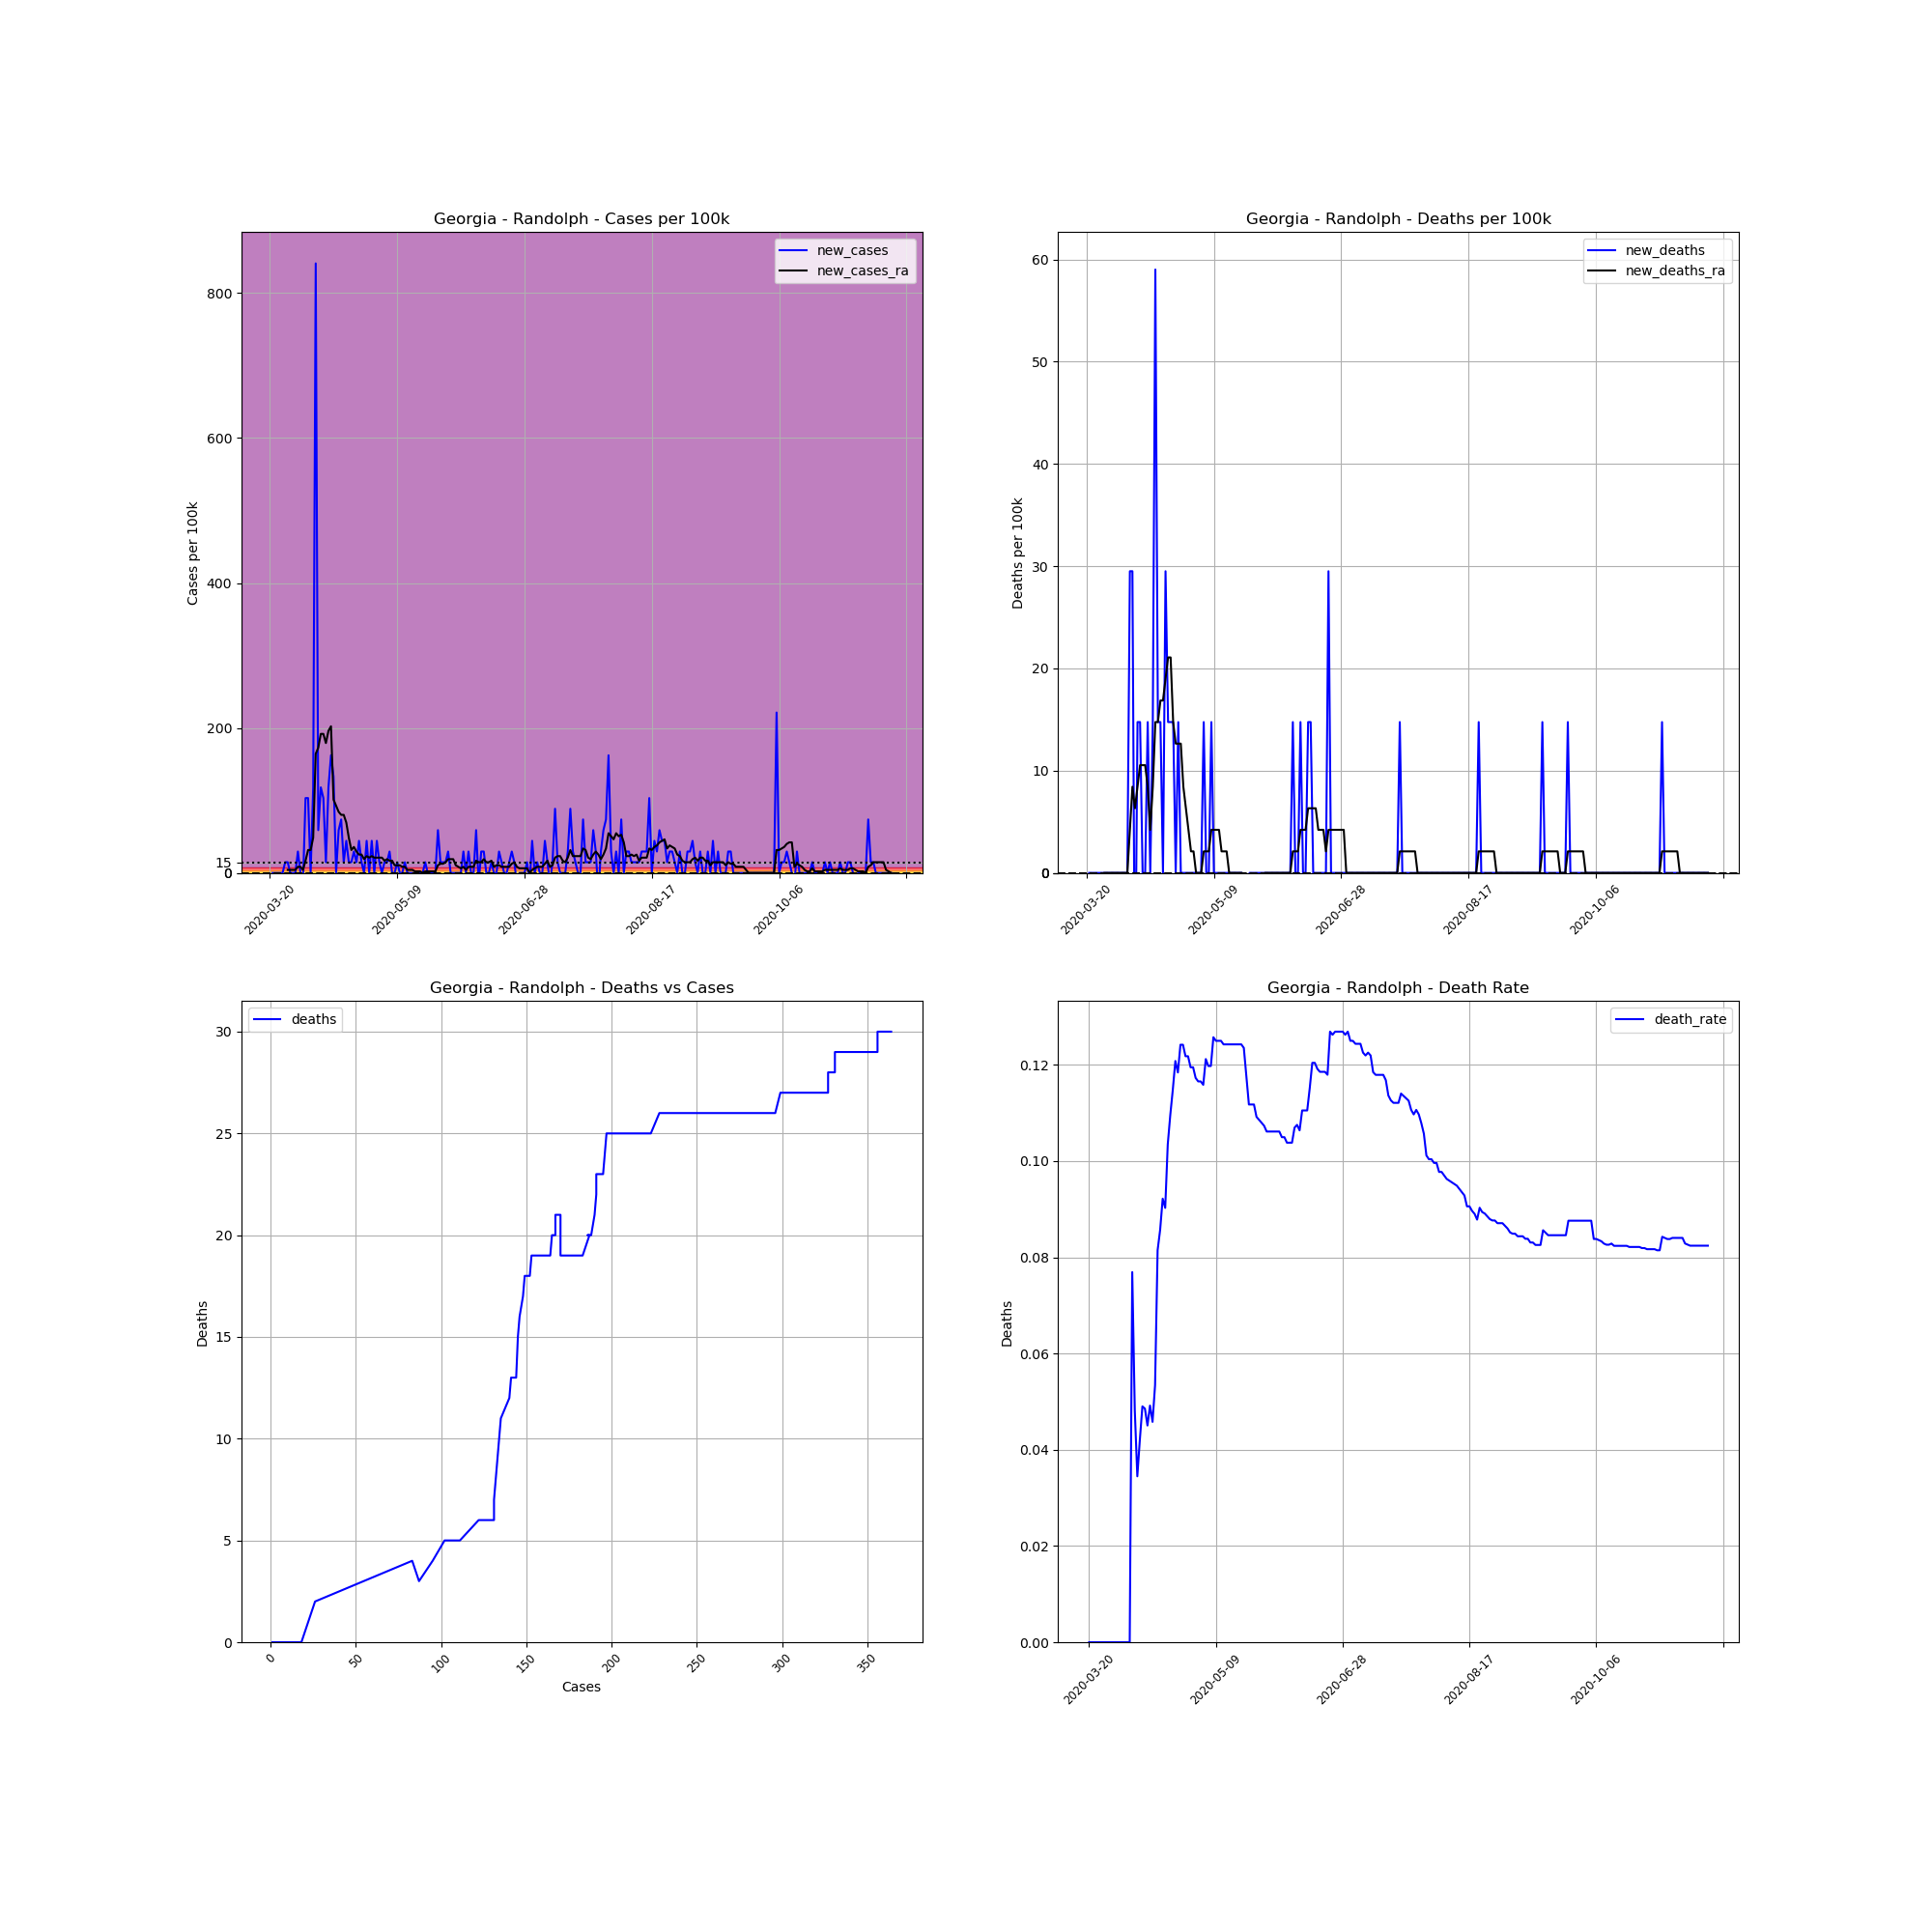

Values plotted in this chart, from the file beside it:
, date, county, state, fips, cases, deaths, COUNTY, STNAME, CTYNAME, POPESTIMATE2019, cases_per_100k, deaths_per_100k, death_rate, new_cases, new_deaths, new_cases_ra, new_deaths_ra
195691, 2020-03-20, Randolph, Georgia, 13243, 1, 0, 243, Georgia, Randolph, 6778, 14.75, 0.0, 0.0, , , , 
195692, 2020-03-21, Randolph, Georgia, 13243, 1, 0, 243, Georgia, Randolph, 6778, 14.75, 0.0, 0.0, 0.0, 0.0, , 
195693, 2020-03-22, Randolph, Georgia, 13243, 1, 0, 243, Georgia, Randolph, 6778, 14.75, 0.0, 0.0, 0.0, 0.0, , 
195694, 2020-03-23, Randolph, Georgia, 13243, 1, 0, 243, Georgia, Randolph, 6778, 14.75, 0.0, 0.0, 0.0, 0.0, , 
195695, 2020-03-24, Randolph, Georgia, 13243, 1, 0, 243, Georgia, Randolph, 6778, 14.75, 0.0, 0.0, 0.0, 0.0, , 
195696, 2020-03-25, Randolph, Georgia, 13243, 1, 0, 243, Georgia, Randolph, 6778, 14.75, 0.0, 0.0, 0.0, 0.0, , 
195697, 2020-03-26, Randolph, Georgia, 13243, 2, 0, 243, Georgia, Randolph, 6778, 29.51, 0.0, 0.0, 14.75, 0.0, , 
195698, 2020-03-27, Randolph, Georgia, 13243, 3, 0, 243, Georgia, Randolph, 6778, 44.26, 0.0, 0.0, 14.75, 0.0, 4.215, 0.0
195699, 2020-03-28, Randolph, Georgia, 13243, 3, 0, 243, Georgia, Randolph, 6778, 44.26, 0.0, 0.0, 0.0, 0.0, 4.215, 0.0
195700, 2020-03-29, Randolph, Georgia, 13243, 3, 0, 243, Georgia, Randolph, 6778, 44.26, 0.0, 0.0, 0.0, 0.0, 4.215, 0.0
195701, 2020-03-30, Randolph, Georgia, 13243, 3, 0, 243, Georgia, Randolph, 6778, 44.26, 0.0, 0.0, 0.0, 0.0, 4.215, 0.0
195702, 2020-03-31, Randolph, Georgia, 13243, 5, 0, 243, Georgia, Randolph, 6778, 73.77, 0.0, 0.0, 29.51, 0.0, 8.431, 0.0
195703, 2020-04-01, Randolph, Georgia, 13243, 5, 0, 243, Georgia, Randolph, 6778, 73.77, 0.0, 0.0, 0.0, 0.0, 8.431, 0.0
195704, 2020-04-02, Randolph, Georgia, 13243, 4, 0, 243, Georgia, Randolph, 6778, 59.01, 0.0, 0.0, -14.75, 0.0, 4.215, 0.0
195705, 2020-04-03, Randolph, Georgia, 13243, 11, 0, 243, Georgia, Randolph, 6778, 162.3, 0.0, 0.0, 103.3, 0.0, 16.86, 0.0
195706, 2020-04-04, Randolph, Georgia, 13243, 18, 0, 243, Georgia, Randolph, 6778, 265.6, 0.0, 0.0, 103.3, 0.0, 31.61, 0.0
195707, 2020-04-05, Randolph, Georgia, 13243, 18, 0, 243, Georgia, Randolph, 6778, 265.6, 0.0, 0.0, 0.0, 0.0, 31.61, 0.0
195708, 2020-04-06, Randolph, Georgia, 13243, 26, 2, 243, Georgia, Randolph, 6778, 383.6, 29.51, 0.07692, 118, 29.51, 48.48, 4.215
195709, 2020-04-07, Randolph, Georgia, 13243, 83, 4, 243, Georgia, Randolph, 6778, 1225, 59.01, 0.04819, 841, 29.51, 164.4, 8.431
195710, 2020-04-08, Randolph, Georgia, 13243, 87, 3, 243, Georgia, Randolph, 6778, 1284, 44.26, 0.03448, 59.01, -14.75, 172.8, 6.323
195711, 2020-04-09, Randolph, Georgia, 13243, 95, 4, 243, Georgia, Randolph, 6778, 1402, 59.01, 0.04211, 118, 14.75, 191.8, 8.431
195712, 2020-04-10, Randolph, Georgia, 13243, 102, 5, 243, Georgia, Randolph, 6778, 1505, 73.77, 0.04902, 103.3, 14.75, 191.8, 10.54
195713, 2020-04-11, Randolph, Georgia, 13243, 103, 5, 243, Georgia, Randolph, 6778, 1520, 73.77, 0.04854, 14.75, 0.0, 179.2, 10.54
195714, 2020-04-12, Randolph, Georgia, 13243, 111, 5, 243, Georgia, Randolph, 6778, 1638, 73.77, 0.04505, 118, 0.0, 196, 10.54
195715, 2020-04-13, Randolph, Georgia, 13243, 122, 6, 243, Georgia, Randolph, 6778, 1800, 88.52, 0.04918, 162.3, 14.75, 202.3, 8.431
195716, 2020-04-14, Randolph, Georgia, 13243, 131, 6, 243, Georgia, Randolph, 6778, 1933, 88.52, 0.0458, 132.8, 0.0, 101.2, 4.215
195717, 2020-04-15, Randolph, Georgia, 13243, 131, 7, 243, Georgia, Randolph, 6778, 1933, 103.3, 0.05344, 0.0, 14.75, 92.74, 8.431
195718, 2020-04-16, Randolph, Georgia, 13243, 135, 11, 243, Georgia, Randolph, 6778, 1992, 162.3, 0.08148, 59.01, 59.01, 84.31, 14.75
195719, 2020-04-17, Randolph, Georgia, 13243, 140, 12, 243, Georgia, Randolph, 6778, 2066, 177, 0.08571, 73.77, 14.75, 80.09, 14.75
195720, 2020-04-18, Randolph, Georgia, 13243, 141, 13, 243, Georgia, Randolph, 6778, 2080, 191.8, 0.0922, 14.75, 14.75, 80.09, 16.86
195721, 2020-04-19, Randolph, Georgia, 13243, 144, 13, 243, Georgia, Randolph, 6778, 2125, 191.8, 0.09028, 44.26, 0.0, 69.55, 16.86
195722, 2020-04-20, Randolph, Georgia, 13243, 145, 15, 243, Georgia, Randolph, 6778, 2139, 221.3, 0.1034, 14.75, 29.51, 48.48, 18.97
195723, 2020-04-21, Randolph, Georgia, 13243, 146, 16, 243, Georgia, Randolph, 6778, 2154, 236.1, 0.1096, 14.75, 14.75, 31.61, 21.08
195724, 2020-04-22, Randolph, Georgia, 13243, 148, 17, 243, Georgia, Randolph, 6778, 2184, 250.8, 0.1149, 29.51, 14.75, 35.83, 21.08
195725, 2020-04-23, Randolph, Georgia, 13243, 149, 18, 243, Georgia, Randolph, 6778, 2198, 265.6, 0.1208, 14.75, 14.75, 29.51, 14.75
195726, 2020-04-24, Randolph, Georgia, 13243, 152, 18, 243, Georgia, Randolph, 6778, 2243, 265.6, 0.1184, 44.26, 0.0, 25.29, 12.65
195727, 2020-04-25, Randolph, Georgia, 13243, 153, 19, 243, Georgia, Randolph, 6778, 2257, 280.3, 0.1242, 14.75, 14.75, 25.29, 12.65
195728, 2020-04-26, Randolph, Georgia, 13243, 153, 19, 243, Georgia, Randolph, 6778, 2257, 280.3, 0.1242, 0.0, 0.0, 18.97, 12.65
195729, 2020-04-27, Randolph, Georgia, 13243, 156, 19, 243, Georgia, Randolph, 6778, 2302, 280.3, 0.1218, 44.26, 0.0, 23.18, 8.431
195730, 2020-04-28, Randolph, Georgia, 13243, 156, 19, 243, Georgia, Randolph, 6778, 2302, 280.3, 0.1218, 0.0, 0.0, 21.08, 6.323
195731, 2020-04-29, Randolph, Georgia, 13243, 159, 19, 243, Georgia, Randolph, 6778, 2346, 280.3, 0.1195, 44.26, 0.0, 23.18, 4.215
195732, 2020-04-30, Randolph, Georgia, 13243, 159, 19, 243, Georgia, Randolph, 6778, 2346, 280.3, 0.1195, 0.0, 0.0, 21.08, 2.108
195733, 2020-05-01, Randolph, Georgia, 13243, 162, 19, 243, Georgia, Randolph, 6778, 2390, 280.3, 0.1173, 44.26, 0.0, 21.08, 2.108
195734, 2020-05-02, Randolph, Georgia, 13243, 163, 19, 243, Georgia, Randolph, 6778, 2405, 280.3, 0.1166, 14.75, 0.0, 21.08, 0.0
195735, 2020-05-03, Randolph, Georgia, 13243, 163, 19, 243, Georgia, Randolph, 6778, 2405, 280.3, 0.1166, 0.0, 0.0, 21.08, 0.0
195736, 2020-05-04, Randolph, Georgia, 13243, 164, 19, 243, Georgia, Randolph, 6778, 2420, 280.3, 0.1159, 14.75, 0.0, 16.86, 0.0
195737, 2020-05-05, Randolph, Georgia, 13243, 165, 20, 243, Georgia, Randolph, 6778, 2434, 295.1, 0.1212, 14.75, 14.75, 18.97, 2.108
195738, 2020-05-06, Randolph, Georgia, 13243, 167, 20, 243, Georgia, Randolph, 6778, 2464, 295.1, 0.1198, 29.51, 0.0, 16.86, 2.108
195739, 2020-05-07, Randolph, Georgia, 13243, 167, 20, 243, Georgia, Randolph, 6778, 2464, 295.1, 0.1198, 0.0, 0.0, 16.86, 2.108
195740, 2020-05-08, Randolph, Georgia, 13243, 167, 21, 243, Georgia, Randolph, 6778, 2464, 309.8, 0.1257, 0.0, 14.75, 10.54, 4.215
195741, 2020-05-09, Randolph, Georgia, 13243, 168, 21, 243, Georgia, Randolph, 6778, 2479, 309.8, 0.125, 14.75, 0.0, 10.54, 4.215
195742, 2020-05-10, Randolph, Georgia, 13243, 168, 21, 243, Georgia, Randolph, 6778, 2479, 309.8, 0.125, 0.0, 0.0, 10.54, 4.215
195743, 2020-05-11, Randolph, Georgia, 13243, 168, 21, 243, Georgia, Randolph, 6778, 2479, 309.8, 0.125, 0.0, 0.0, 8.431, 4.215
195744, 2020-05-12, Randolph, Georgia, 13243, 169, 21, 243, Georgia, Randolph, 6778, 2493, 309.8, 0.1243, 14.75, 0.0, 8.431, 2.108
195745, 2020-05-13, Randolph, Georgia, 13243, 169, 21, 243, Georgia, Randolph, 6778, 2493, 309.8, 0.1243, 0.0, 0.0, 4.215, 2.108
195746, 2020-05-14, Randolph, Georgia, 13243, 169, 21, 243, Georgia, Randolph, 6778, 2493, 309.8, 0.1243, 0.0, 0.0, 4.215, 2.108
195747, 2020-05-15, Randolph, Georgia, 13243, 169, 21, 243, Georgia, Randolph, 6778, 2493, 309.8, 0.1243, 0.0, 0.0, 4.215, 0.0
195748, 2020-05-16, Randolph, Georgia, 13243, 169, 21, 243, Georgia, Randolph, 6778, 2493, 309.8, 0.1243, 0.0, 0.0, 2.108, 0.0
195749, 2020-05-17, Randolph, Georgia, 13243, 169, 21, 243, Georgia, Randolph, 6778, 2493, 309.8, 0.1243, 0.0, 0.0, 2.108, 0.0
195750, 2020-05-18, Randolph, Georgia, 13243, 169, 21, 243, Georgia, Randolph, 6778, 2493, 309.8, 0.1243, 0.0, 0.0, 2.108, 0.0
... 185 more rows
